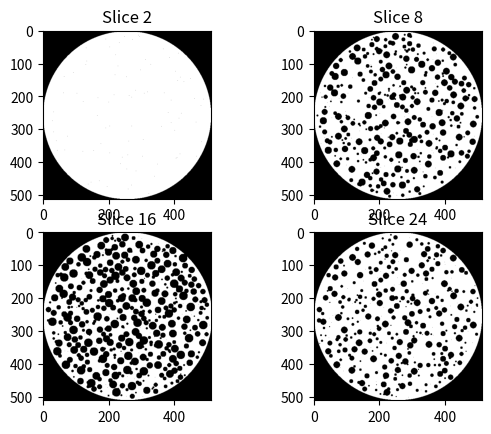
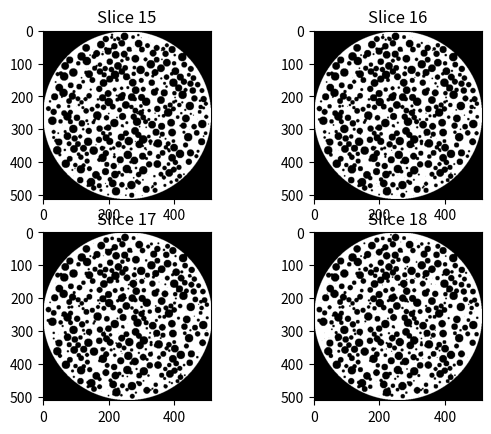

Recreate these plots in Python, in order.
import numpy as np
import numpy.typing as npt
import matplotlib.pyplot as plt


def cylinder(im: npt.NDArray, center, radius: int, intensity: float = 1):
    assert len(im.shape) == 3, "Image must be 3D"
    xx, yy, zz = im.shape
    x_coords, y_coords = np.meshgrid(np.arange(xx), np.arange(yy))
    dist_squared = (x_coords - center[0]) ** 2 + (y_coords - center[1]) ** 2

    mask = dist_squared <= radius ** 2
    for z in range(zz):
        im[:, :, z][mask] = intensity
    return im


def add_sphere(im: npt.NDArray, center, radius: int, overlap):
    im = im.copy()
    for z in range(center[2] - radius, center[2] + radius + 1):
        for x in range(center[0] - radius, center[0] + radius + 1):
            for y in range(center[1] - radius, center[1] + radius + 1):
                if (x - center[0])**2 + (y - center[1])**2 + (z - center[2])**2 <= radius**2:
                    if im[x][y][z] == 0 and overlap:
                        return None
                    if (x - center[0]) ** 2 + (y - center[1]) ** 2 + (z - center[2]) ** 2 <= (radius - 2) ** 2:
                        im[x][y][z] = 0
    return im


def check_boundaries(im, center, radius, overlap):
    if overlap:
        return True
    cond1 = (im[center[0] - radius, center[1], center[2]] == 0)
    cond2 = (im[center[0] + radius, center[1], center[2]] == 0)
    cond3 = (im[center[0], center[1] - radius, center[2]] == 0)
    cond4 = (im[center[0], center[1] + radius, center[2]] == 0)
    cond5 = (im[center[0], center[1], center[2]] == 0)
    cond6 = (im[center[0], center[1], center[2] - radius] == 0)
    cond7 = (im[center[0], center[1], center[2] + radius] == 0)
    try:
        if cond1 or cond2 or cond3 or cond4 or cond5 or cond6 or cond7:
            return False
        return True
    except:
        return False


NUM_CIRCLES = 1000

SIZES = 512
HEIGHT = 32
image = np.zeros((SIZES, SIZES, HEIGHT))

PROB_OVERLAP = 0.1

# Generate the big circle
image = cylinder(image, (SIZES // 2, SIZES // 2), SIZES // 2, intensity=1)

printed_circles = 0
failed_circle = 0
high_radius = HEIGHT // 2
while printed_circles < NUM_CIRCLES:
    #Generate random circle parameters
    rndm_radius = np.random.randint(2, high_radius)
    rndm_center = (np.random.randint(rndm_radius, SIZES - rndm_radius), np.random.randint(rndm_radius, SIZES - rndm_radius), np.random.randint(rndm_radius, HEIGHT - rndm_radius))

    overlap = np.random.rand() < PROB_OVERLAP

    if not check_boundaries(image, rndm_center, rndm_radius, overlap):
        continue

    out = add_sphere(image, rndm_center, rndm_radius, overlap)

    if out is not None:
        # Circle was added successfully, there was an empty space to put it
        failed_circle = 0
        printed_circles += 1
        image = out
        if printed_circles % 10 == 0:
            print(f"{printed_circles} / {NUM_CIRCLES} , high_radius = {high_radius}")
    else:
        failed_circle += 1

    # If fails many times, reduce the maximum radius to make it easier
    if failed_circle == 7:
        high_radius = max(1, high_radius - 1)

image = image.transpose(2, 0, 1)
fig = plt.figure()
plt.subplot(2, 2, 1)
plt.title("Slice 2")
plt.imshow(image[2, :, :], cmap='gray')
plt.subplot(2, 2, 2)
plt.title(f"Slice {HEIGHT // 4}")
plt.imshow(image[HEIGHT // 4, :, :], cmap='gray')
plt.subplot(2, 2, 3)
plt.title(f"Slice {HEIGHT // 2}")
plt.imshow(image[HEIGHT // 2, :, :], cmap='gray')
plt.subplot(2, 2, 4)
plt.title(f"Slice {HEIGHT * 3 // 4}")
plt.imshow(image[(3*HEIGHT) // 4, :, :], cmap='gray')
plt.savefig("phantom_diff_levels.png")
plt.show()

fig = plt.figure()
cnt = 0
for i in [-1, 0, 1, 2]:
    plt.subplot(2, 2, cnt + 1)
    plt.title(f"Slice {i + (HEIGHT // 2)}")
    plt.imshow(image[i + (HEIGHT // 2), :, :], cmap='gray')
    cnt += 1
plt.savefig("phantom_seq.png")
plt.show()
